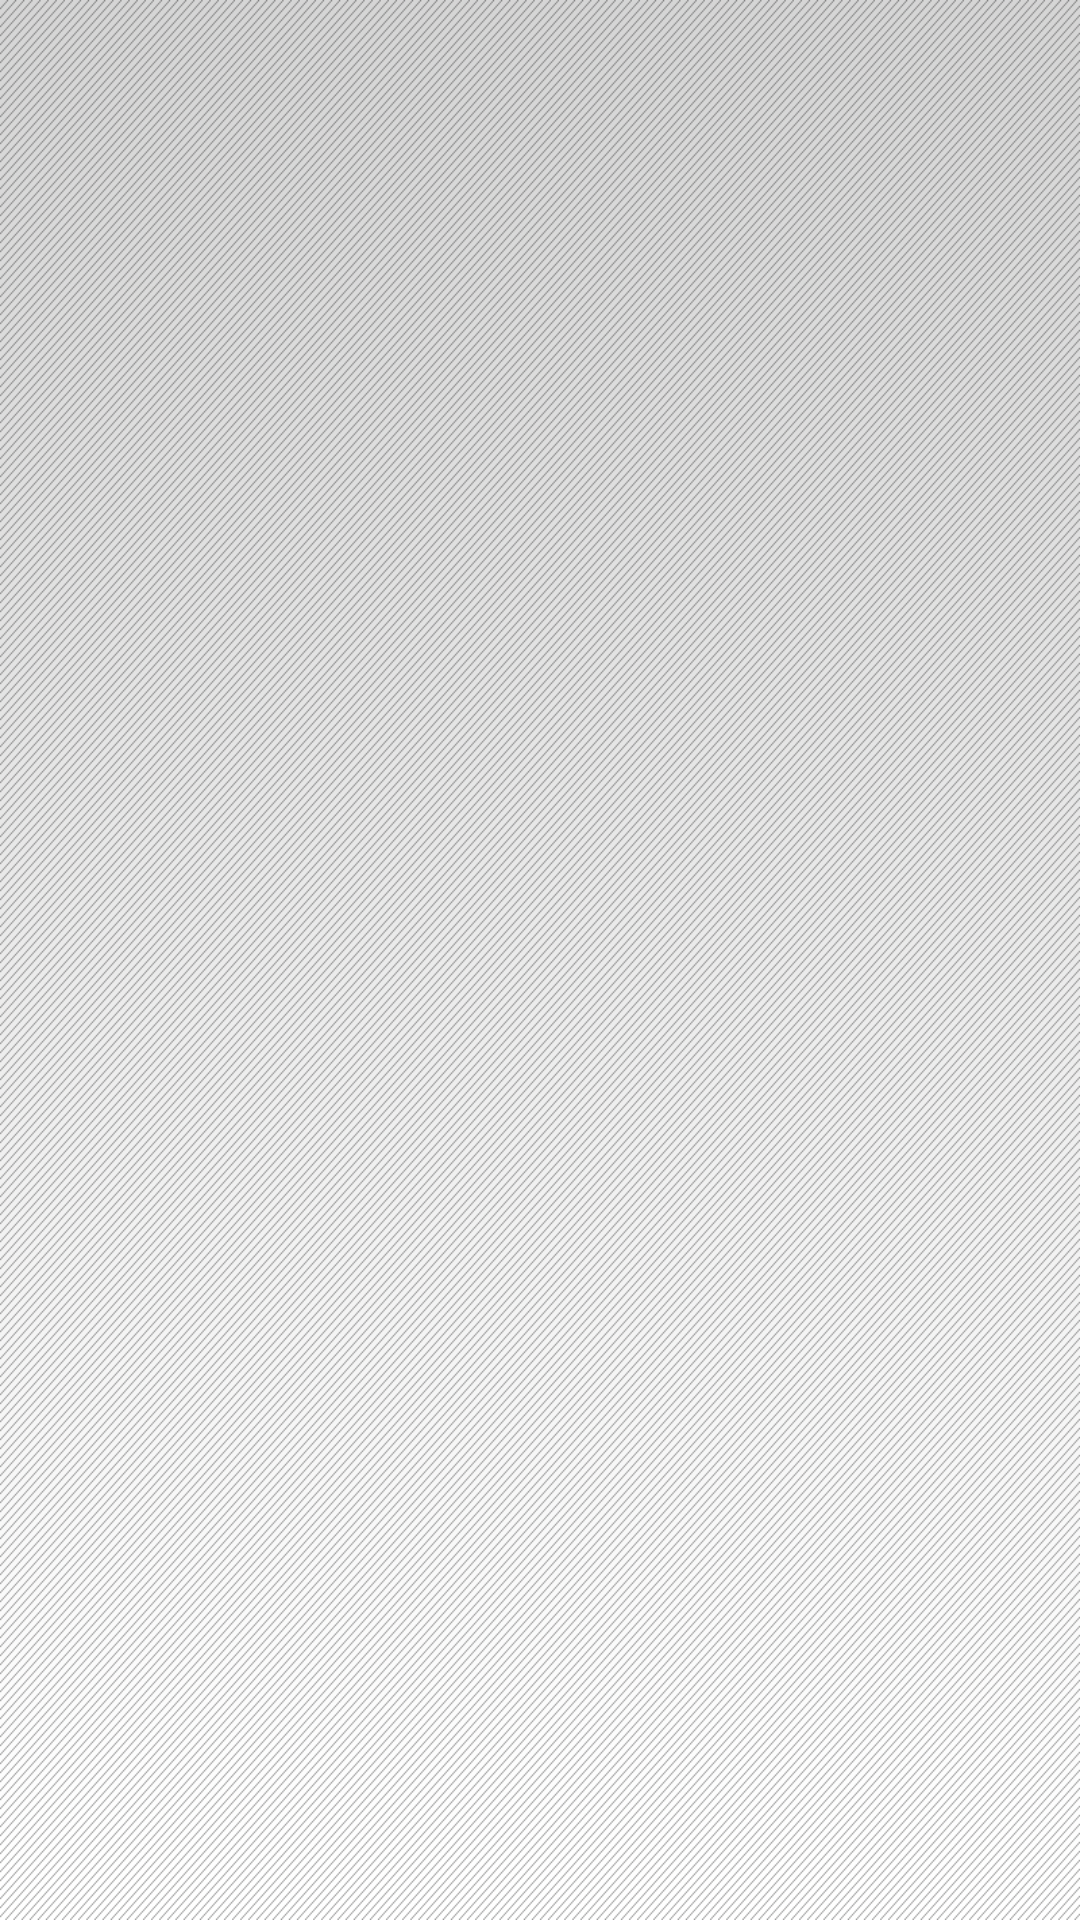

Layout XML and referenced resources for this Android screen:
<!-- AndroidManifest.xml: application theme Theme.AppCompat -->
<!-- res/layout/book_list_fragment.xml -->
<android.support.v4.widget.DrawerLayout
    xmlns:android="http://schemas.android.com/apk/res/android"
    android:id="@+id/menu_drawer"
    android:layout_width="match_parent"
    android:layout_height="match_parent"
    android:background="@drawable/fond_aplic">
 
    
    
	<ListView 
        android:id="@+id/listBook"
        android:layout_width="wrap_content"
        android:layout_height="wrap_content" /> 
    

    
    
    
    <ListView android:id="@+id/lista"
        android:layout_width="200dp"
        android:layout_height="fill_parent"
        android:layout_gravity="start"
        android:choiceMode="singleChoice"
        android:divider="#2E2E2E"
        android:dividerHeight="1dp"
        android:background="#424242"
        android:textColor="#424242"
        />
</android.support.v4.widget.DrawerLayout>
<!-- resources referenced by this layout -->
<resources>
  <!-- drawable fond_aplic: png bitmap (drawable-mdpi, 632278 bytes) -->
</resources>
